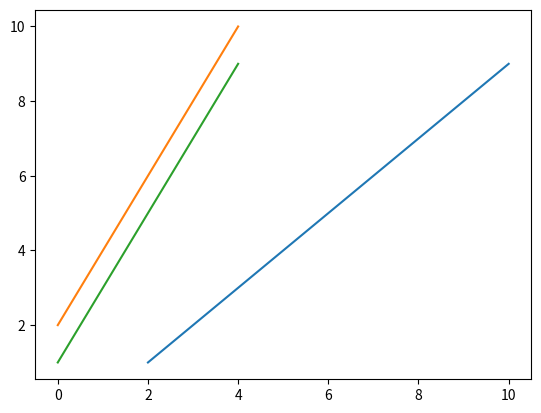

The script that saved this image:
import pandas as pd
import numpy as np
import matplotlib.pyplot as plt
import seaborn as sns

pd.set_option("display.max_columns",None)
pd.set_option("display.width",500)

x = np.array([2,4,6,8,10])
y = np.array([1,3,5,7,9])

plt.plot(x,y)
plt.show()

plt.plot(x)
plt.plot(y)
plt.show()